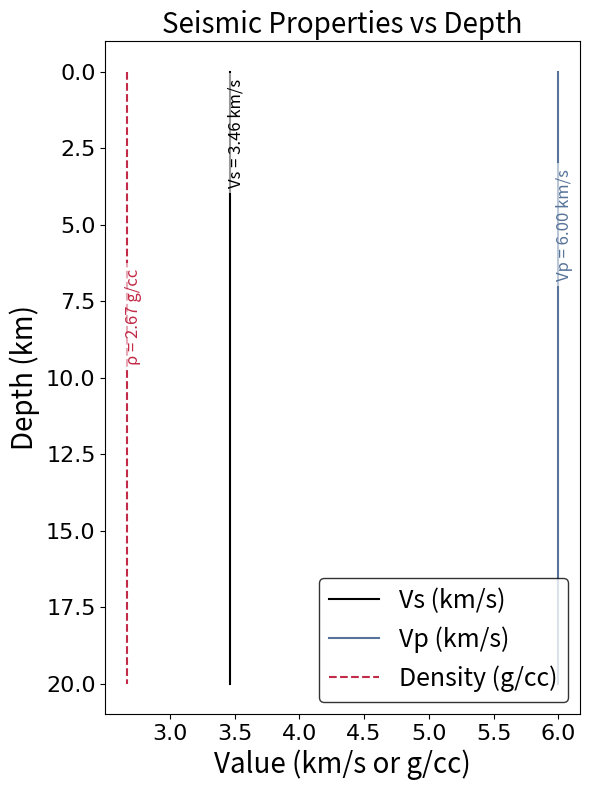
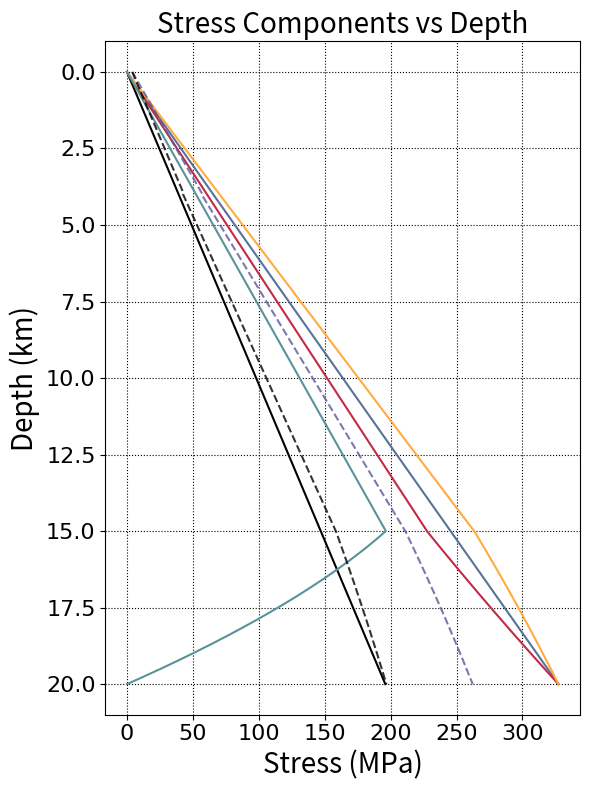
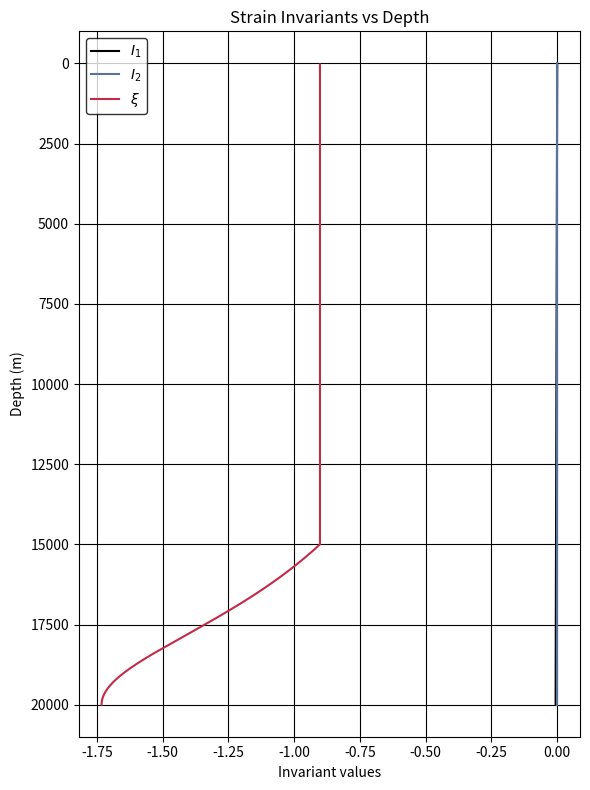
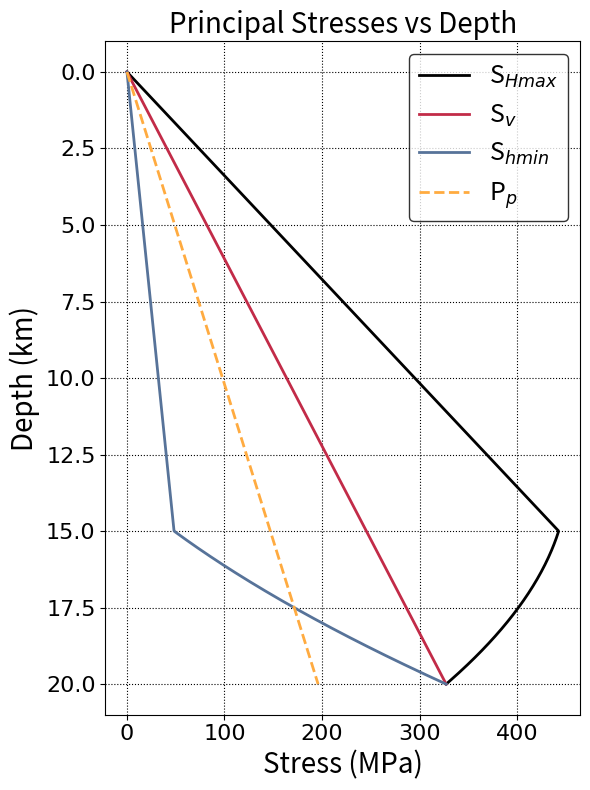

The script that saved these images, in order:
import matplotlib as mpl
import matplotlib.pyplot as plt
import numpy as np
from cycler import cycler

# ----------------------------------------------
# THEME (mirrors case1f/plotsts.py for consistency)
# ----------------------------------------------
THEME_ACCENTS = ["#000000", "#577399", "#C22B48", "#FFAB40", "#579499", "#5C5799"]
THEME_LT1 = "#FFFFFF"
THEME_DK1 = "#000000"

mpl.rcParams.update(
    {
        "axes.prop_cycle": cycler("color", THEME_ACCENTS),
        "figure.facecolor": THEME_LT1,
        "axes.facecolor": THEME_LT1,
        "savefig.facecolor": THEME_LT1,
        "text.color": THEME_DK1,
        "axes.labelcolor": THEME_DK1,
        "xtick.color": THEME_DK1,
        "ytick.color": THEME_DK1,
        "axes.edgecolor": THEME_DK1,
        "grid.color": THEME_DK1,
        "legend.edgecolor": THEME_DK1,
    }
)

# Physical constants
density_fluid = 1000  # kg/m^3
rho = 2670  # kg/m^3
g = 9.8  # m/s^2

xi_o = -1.0
d_0 = 0
gamma_r = 35e9
# Elastic constants
mu = 32.04e9 + xi_o * d_0 * gamma_r  # shear modulus (Pa)
lmbda = 32.04e9  # Lame's first parameter (Pa)

# Depth array (m)
depths = np.linspace(0, 20000, 600)  # from surface to 20 km

# Pore pressure and vertical stress
Pf = density_fluid * g * depths
sigma_zz = -rho * g * depths

# Coefficients for horizontal and shear stresses
b_xx = 0.926793  # 0.4
b_yy = 1.073206
b_xy = -0.8  # -0.8

# Coefficients for horizontal and shear stresses
# b_xx = 0.4
# b_yy = 1.073206
# b_xy = -0.8

# Piecewise definitions
# Define tapering coefficient Omega(depth)
Omega = np.ones_like(depths)
Omega[(depths > 15000) & (depths <= 20000)] = (
    20000 - depths[(depths > 15000) & (depths <= 20000)]
) / 5000
Omega[depths > 20000] = 0.0

# Piecewise definitions with tapering applied to deviatoric stress
sigma_xx = Omega * (b_xx * (sigma_zz + Pf) - Pf) + (1 - Omega) * sigma_zz
sigma_yy = Omega * (b_yy * (sigma_zz + Pf) - Pf) + (1 - Omega) * sigma_zz
sigma_xy = Omega * (b_xy * (sigma_zz + Pf))

# note: sigma_zz+Pf (convert to effective stress) -Pf (convert to total stress)

# Convert total stress to effective stress (what solid skeleton is holding)
sigma_xx = sigma_xx + Pf
sigma_yy = sigma_yy + Pf
sigma_zz = sigma_zz + Pf

# cohesion
mask = depths <= 4000
c = np.where(mask, 0.4e6 + (0.00072e6) * (5000 - depths), 0.4e6)  # cohesion in Pa

# shear strength
mu_s = 0.8
static_shear_strength = c + abs(mu_s * (sigma_yy))
mu_d = 0.6
residual_shear_strength = c + abs(mu_d * (sigma_yy))

# constant material properties
vs = 3464 * np.ones_like(depths)  # m/s
vp = 6000 * np.ones_like(depths)  # m/s
rho_depth = 2670 * np.ones_like(depths)  # kg/m^3
# ------------------------
# Plot depth variation of Vs, Vp, and density
# ------------------------
plt.figure(figsize=(6, 8))
(line_vs,) = plt.plot(vs / 1e3, depths / 1e3, label="Vs (km/s)")
(line_vp,) = plt.plot(vp / 1e3, depths / 1e3, label="Vp (km/s)")
(line_rho,) = plt.plot(
    rho_depth / 1e3, depths / 1e3, label="Density (g/cc)", linestyle="--"
)  # 1 g/cc = 1000 kg/m^3

# Add text labels near the lines with their values
vs_val = float(np.mean(vs) / 1e3)
vp_val = float(np.mean(vp) / 1e3)
rho_val = float(np.mean(rho_depth) / 1e3)
x_off = 0.05  # small horizontal offset so text doesn't sit on the line

# Choose distinct depths (in km) for annotations to avoid overlap
y_vs, y_vp, y_rho = 2.0, 5.0, 8.0

plt.text(
    vs_val + x_off,
    y_vs,
    f"Vs = {vs_val:.2f} km/s",
    color=line_vs.get_color(),
    va="center",
    ha="center",
    rotation=90,
    fontsize=12,
    bbox=dict(facecolor=THEME_LT1, alpha=0.6, edgecolor="none"),
)
plt.text(
    vp_val + x_off,
    y_vp,
    f"Vp = {vp_val:.2f} km/s",
    color=line_vp.get_color(),
    va="center",
    ha="center",
    rotation=90,
    fontsize=12,
    bbox=dict(facecolor=THEME_LT1, alpha=0.6, edgecolor="none"),
)
plt.text(
    rho_val + x_off,
    y_rho,
    f"ρ = {rho_val:.2f} g/cc",
    color=line_rho.get_color(),
    va="center",
    ha="center",
    rotation=90,
    fontsize=12,
    bbox=dict(facecolor=THEME_LT1, alpha=0.6, edgecolor="none"),
)
plt.gca().invert_yaxis()
plt.ylabel("Depth (km)", fontsize=20)
plt.xlabel("Value (km/s or g/cc)", fontsize=20)
plt.title("Seismic Properties vs Depth", fontsize=20)
plt.legend(loc="best", fontsize=18)
ax = plt.gca()
tick_prop = mpl.font_manager.FontProperties(
    family="DejaVu Sans", size=16
)  # e.g., 'Arial', 'Helvetica'
for lab in ax.get_xticklabels() + ax.get_yticklabels():
    lab.set_fontproperties(tick_prop)
plt.tight_layout()
plt.savefig("seismic_properties_vs_depth.png", dpi=300)
plt.show()

# ------------------------
# Plot Stress Components
# ------------------------
# plt.figure(figsize=(6, 8))
# plt.plot(Pf/1e6, depths/1e3, label=r'$P_f$')
# plt.plot(abs(sigma_zz)/1e6, depths/1e3, label=r'$\sigma_{zz}$') #when plotting, we use positive values for compression
# plt.plot(abs(sigma_xx)/1e6, depths/1e3, label=r'$\sigma_{xx}$')
# plt.plot(abs(sigma_yy)/1e6, depths/1e3, label=r'$\sigma_{yy}$')
# plt.plot(sigma_xy/1e6, depths/1e3, label=r'$\sigma_{xy}$')
# plt.plot(static_shear_strength/1e6, depths/1e3, label='Static Shear Strength', linestyle='--', color='orange')
# plt.plot(residual_shear_strength/1e6, depths/1e3, label='Residual Shear Strength', linestyle='--', color='red')
# plt.gca().invert_yaxis()
# plt.ylabel('Depth (km)')
# plt.xlabel('Stress (MPa)')
# plt.title('Stress Components vs Depth')
# plt.legend(loc='best')
# plt.grid(True)
# plt.tight_layout()
# plt.savefig('stress_components_vs_depth.png', dpi=300)
# plt.show()

plt.figure(figsize=(6, 8))
plt.plot(Pf / 1e6, depths / 1e3, label=r"$P_f$")
plt.plot(np.abs(sigma_zz) / 1e6, depths / 1e3, label=r"$\sigma_{zz}$")
plt.plot(np.abs(sigma_xx) / 1e6, depths / 1e3, label=r"$\sigma_{xx}$")
plt.plot(np.abs(sigma_yy) / 1e6, depths / 1e3, label=r"$\sigma_{yy}$")
plt.plot(sigma_xy / 1e6, depths / 1e3, label=r"$\sigma_{xy}$")
plt.plot(
    static_shear_strength / 1e6,
    depths / 1e3,
    label="Static Shear Strength",
    linestyle="--",
    alpha=0.8,
)
plt.plot(
    residual_shear_strength / 1e6,
    depths / 1e3,
    label="Residual Shear Strength",
    linestyle="--",
    alpha=0.8,
)

plt.gca().invert_yaxis()
plt.ylabel("Depth (km)", fontsize=20)
plt.xlabel("Stress (MPa)", fontsize=20)
plt.title("Stress Components vs Depth", fontsize=20)
# plt.legend(loc='best',fontsize = 18)
plt.grid(True, which="both", linestyle=":")
# Set tick label font family and size
ax = plt.gca()
tick_prop = mpl.font_manager.FontProperties(
    family="DejaVu Sans", size=16
)  # e.g., 'Arial', 'Helvetica'
for lab in ax.get_xticklabels() + ax.get_yticklabels():
    lab.set_fontproperties(tick_prop)
plt.tight_layout()
plt.savefig("stress_components_vs_depth.png", dpi=300)
plt.show()

# ------------------------
# Compute Strains
# ------------------------
# Assemble stress tensor components
stress = np.zeros((len(depths), 3, 3))
stress[:, 0, 0] = sigma_xx
stress[:, 1, 1] = sigma_yy
stress[:, 2, 2] = sigma_zz
stress[:, 0, 1] = sigma_xy
stress[:, 1, 0] = sigma_xy

# Inverse Hooke's law: epsilon_ij = 1/(2μ) s_ij - λ/(2μ(3λ+2μ)) s_kk δ_ij
trace_coeff = -lmbda / (2 * mu * (3 * lmbda + 2 * mu))
strain = np.zeros_like(stress)
enum = np.trace(stress, axis1=1, axis2=2)  # vector of s_kk
for i in range(3):
    for j in range(3):
        strain[:, i, j] = stress[:, i, j] / (2 * mu)
for k in range(3):
    strain[:, k, k] += trace_coeff * enum

# Compute invariants: I1, I2, xi
I1 = np.trace(strain, axis1=1, axis2=2)
I2 = np.einsum("nij,nij->n", strain, strain)
xi = I1 / np.sqrt(I2)

# ------------------------
# Plot Strain Invariants
# ------------------------
plt.figure(figsize=(6, 8))
plt.plot(I1, depths, label=r"$I_1$")
plt.plot(I2, depths, label=r"$I_2$")
plt.plot(xi, depths, label=r"$\xi$")
plt.gca().invert_yaxis()
plt.ylabel("Depth (m)")
plt.xlabel("Invariant values")
plt.title("Strain Invariants vs Depth")
plt.legend(loc="best")
plt.grid(True)
plt.tight_layout()
plt.savefig("strain_invariants_vs_depth.png", dpi=300)
plt.show()

# -----------------------------------------------------------
# Principal stresses and maximum-principal orientation (2-D)
# -----------------------------------------------------------
# --- pick the target depth (m) ---------------------------------------------
depth_target = 7500  # 7.5 km

# ---------------------------------------------------------------------------
# Find the row in `depths` that is closest to the target
idx = int(np.argmin(np.abs(depths - depth_target)))
depth_exact = depths[idx]  # the exact depth value in your array

# ----- stresses already computed in your script ----------------------------
sxx = sigma_xx[idx]
syy = sigma_yy[idx]
szz = sigma_zz[idx]
sxy = sigma_xy[idx]
Pf_single = Pf[idx]
xi_single = xi[idx]  # invariant xi at the target depth

# ----- principal stresses & orientation ------------------------------------
s_tensor = np.array([[sxx, sxy], [sxy, syy]])

eigvals, eigvecs = np.linalg.eigh(s_tensor)  # ascending order
s2, s1 = eigvals  # s1 = major, s2 = minor
θ_deg = np.degrees(
    np.arctan2(
        eigvecs[1, 0],  # angle of s1
        eigvecs[0, 0],
    )
)

# ----- report ---------------------------------------------------------------
print(f"Depth (array snap-to):  {depth_exact / 1e3:.3f} km")
print(f"Pore-fluid pressure:   {Pf_single / 1e6:8.2f}  MPa")
print(f"szz (vertical):        {szz / 1e6:8.2f}  MPa")
print(
    f"sxx, syy, sxy:         {sxx / 1e6:8.2f}, {syy / 1e6:8.2f}, {sxy / 1e6:8.2f} MPa"
)
print(f"s1 (major):            {s1 / 1e6:8.2f}  MPa")
print(f"s2 (minor):            {s2 / 1e6:8.2f}  MPa")
print(f"Orientation of s1:     {θ_deg:6.2f}°  (CCW from +x)")
print(f"Invariant xi:          {xi_single:.3f}")
# ---------------------------------------------------------------------------

# -----------------------------------------------------------
# Compute Principal Stresses along entire depth profile
# For strike-slip system: Sv (vertical), S_Hmax, S_hmin
# -----------------------------------------------------------
# Initialize arrays for principal stresses
S_Hmax = np.zeros_like(depths)
S_hmin = np.zeros_like(depths)
Sv = sigma_zz  # Vertical/overburden stress

# Compute horizontal principal stresses at each depth
for i in range(len(depths)):
    # 2D stress tensor in horizontal plane (xx-yy plane)
    s_tensor_2d = np.array([[sigma_xx[i], sigma_xy[i]], [sigma_xy[i], sigma_yy[i]]])

    # Compute eigenvalues (principal stresses in horizontal plane)
    eigvals = np.linalg.eigvalsh(s_tensor_2d)  # ascending order

    # For strike-slip: S_Hmax > Sv > S_hmin (in compression convention)
    # Compression is negative, so eigvals[0] is most negative (most compressive)
    S_Hmax[i] = eigvals[0]  # most compressive (most negative, larger magnitude)
    S_hmin[i] = eigvals[1]  # less compressive (less negative, smaller magnitude)

# ------------------------
# Plot Principal Stresses - Combined Figure
# ------------------------
plt.figure(figsize=(6, 8))
plt.plot(
    np.abs(S_Hmax) / 1e6,
    depths / 1e3,
    linewidth=2,
    label="S$_{Hmax}$",
    color=THEME_ACCENTS[0],
)
plt.plot(
    np.abs(Sv) / 1e6, depths / 1e3, linewidth=2, label="S$_v$", color=THEME_ACCENTS[2]
)
plt.plot(
    np.abs(S_hmin) / 1e6,
    depths / 1e3,
    linewidth=2,
    label="S$_{hmin}$",
    color=THEME_ACCENTS[1],
)
plt.plot(
    Pf / 1e6,
    depths / 1e3,
    linewidth=2,
    label="P$_p$",
    linestyle="--",
    color=THEME_ACCENTS[3],
)
plt.gca().invert_yaxis()
plt.ylabel("Depth (km)", fontsize=20)
plt.xlabel("Stress (MPa)", fontsize=20)
plt.title("Principal Stresses vs Depth", fontsize=20)
plt.legend(loc="best", fontsize=18)
plt.grid(True, which="both", linestyle=":")
ax = plt.gca()
tick_prop = mpl.font_manager.FontProperties(family="DejaVu Sans", size=16)
for lab in ax.get_xticklabels() + ax.get_yticklabels():
    lab.set_fontproperties(tick_prop)
plt.tight_layout()
plt.savefig("principal_stresses_combined_vs_depth.png", dpi=300)
plt.show()
